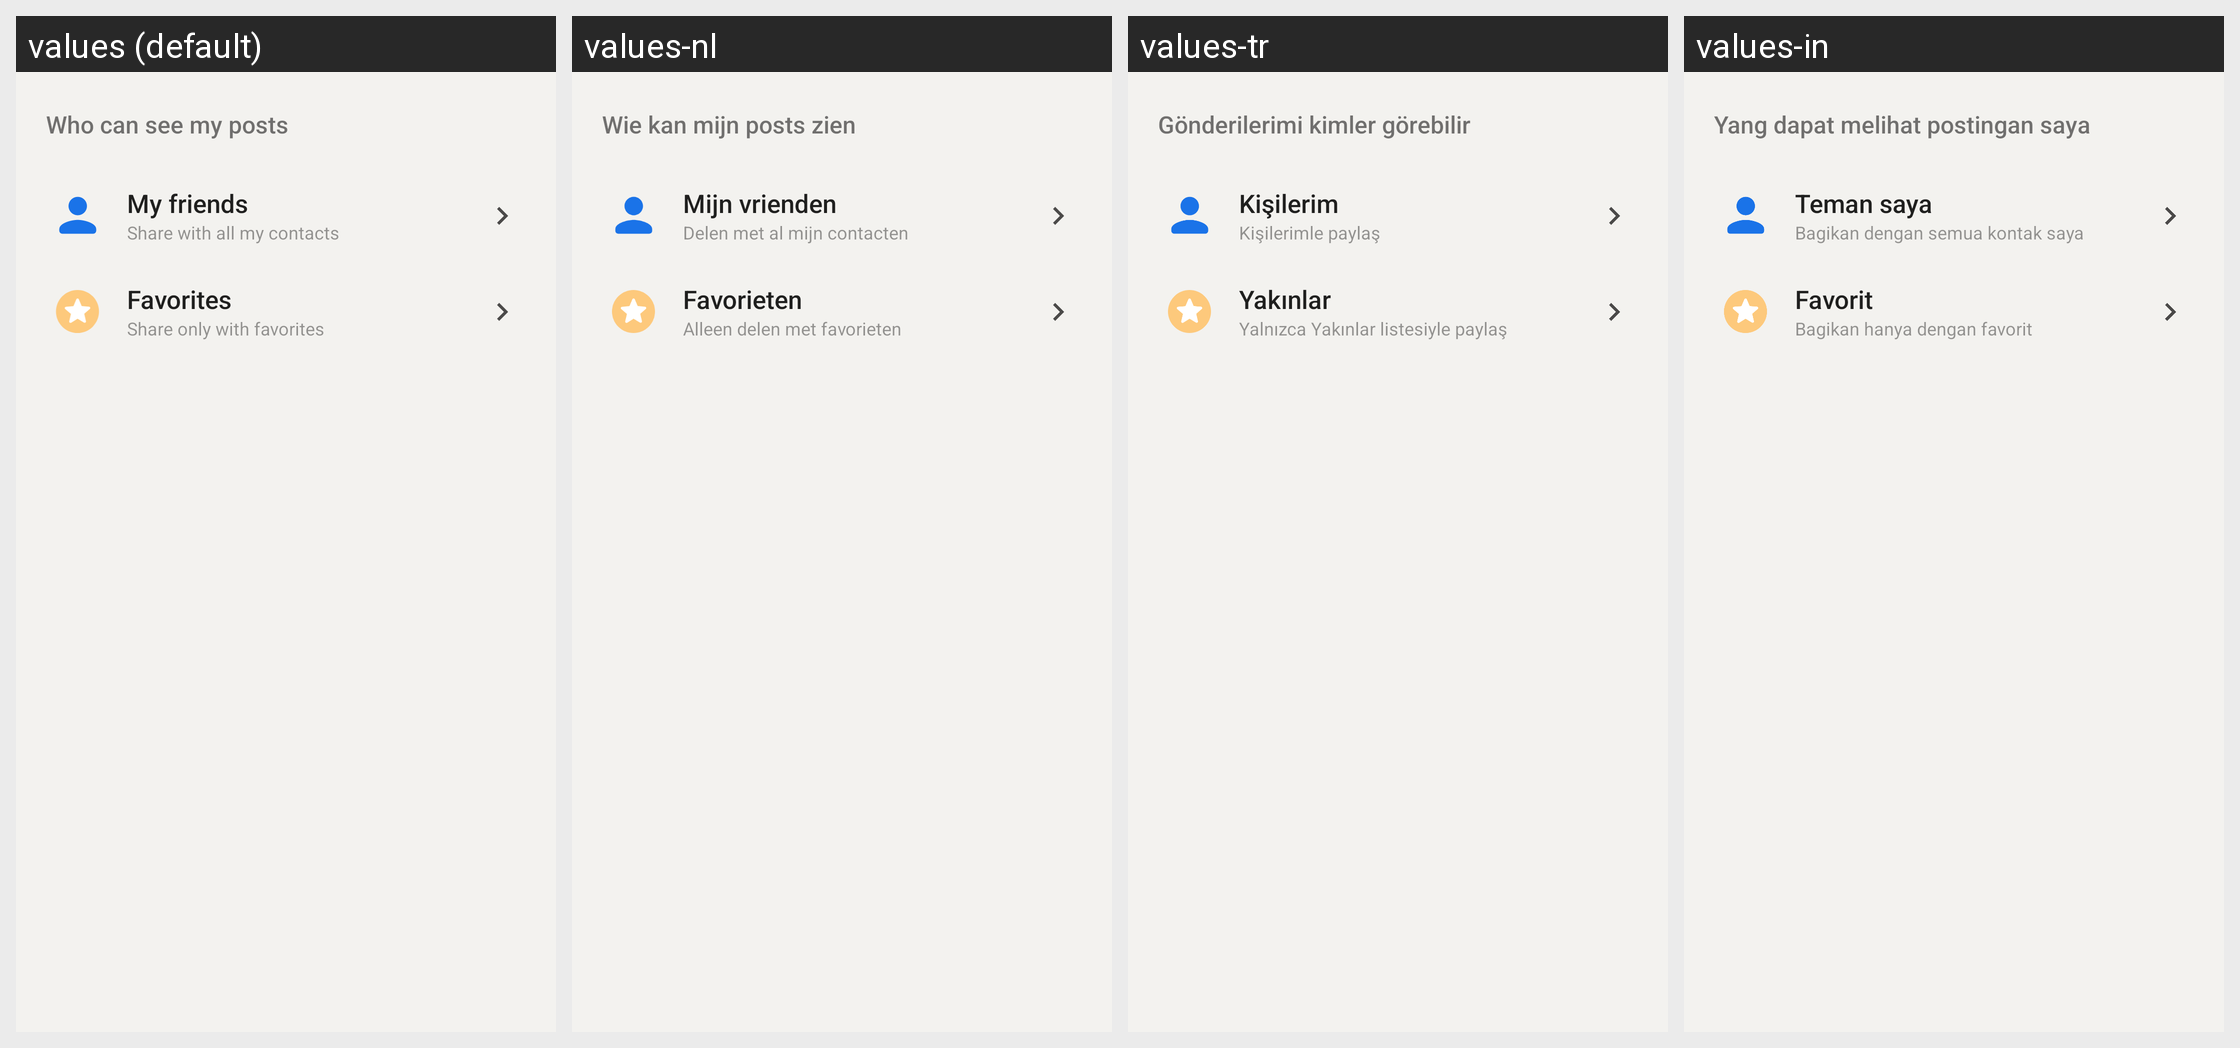

The Android screen above is rendered under several locales of the same app. Produce the string resources it draws, with the default and per-locale values.
Android screen res/layout/activity_feed_privacy.xml rendered under 4 locales, left to right: values (default), values-nl, values-tr, values-in. Device: Nexus 5 (rendered at 1080×1920; each locale shown at half size, 540×960, under a caption strip naming it); theme AppTheme.
Other locales in the repository, not shown: values-ar, values-bg, values-cs, values-de, values-el, values-es, values-fa, values-fr, values-hi, values-id, values-pl, values-pt, values-pt-rBR, values-ru.
Strings drawn on this screen, with the default value and each locale's value (text and hints the layout hard-codes, and strings that could not be matched under every locale, appear in the picture but are not listed):

setting_feed_privacy_title
  values: Who can see my posts
  values-nl: Wie kan mijn posts zien
  values-tr: Gönderilerimi kimler görebilir
  values-in: Yang dapat melihat postingan saya

setting_feed_all
  values: My friends
  values-nl: Mijn vrienden
  values-tr: Kişilerim
  values-in: Teman saya

composer_sharing_all_summary
  values: Share with all my contacts
  values-nl: Delen met al mijn contacten
  values-tr: Kişilerimle paylaş
  values-in: Bagikan dengan semua kontak saya

contact_favorites
  values: Favorites
  values-nl: Favorieten
  values-tr: Yakınlar
  values-in: Favorit

composer_sharing_favorites_summary
  values: Share only with favorites
  values-nl: Alleen delen met favorieten
  values-tr: Yalnızca Yakınlar listesiyle paylaş
  values-in: Bagikan hanya dengan favorit
